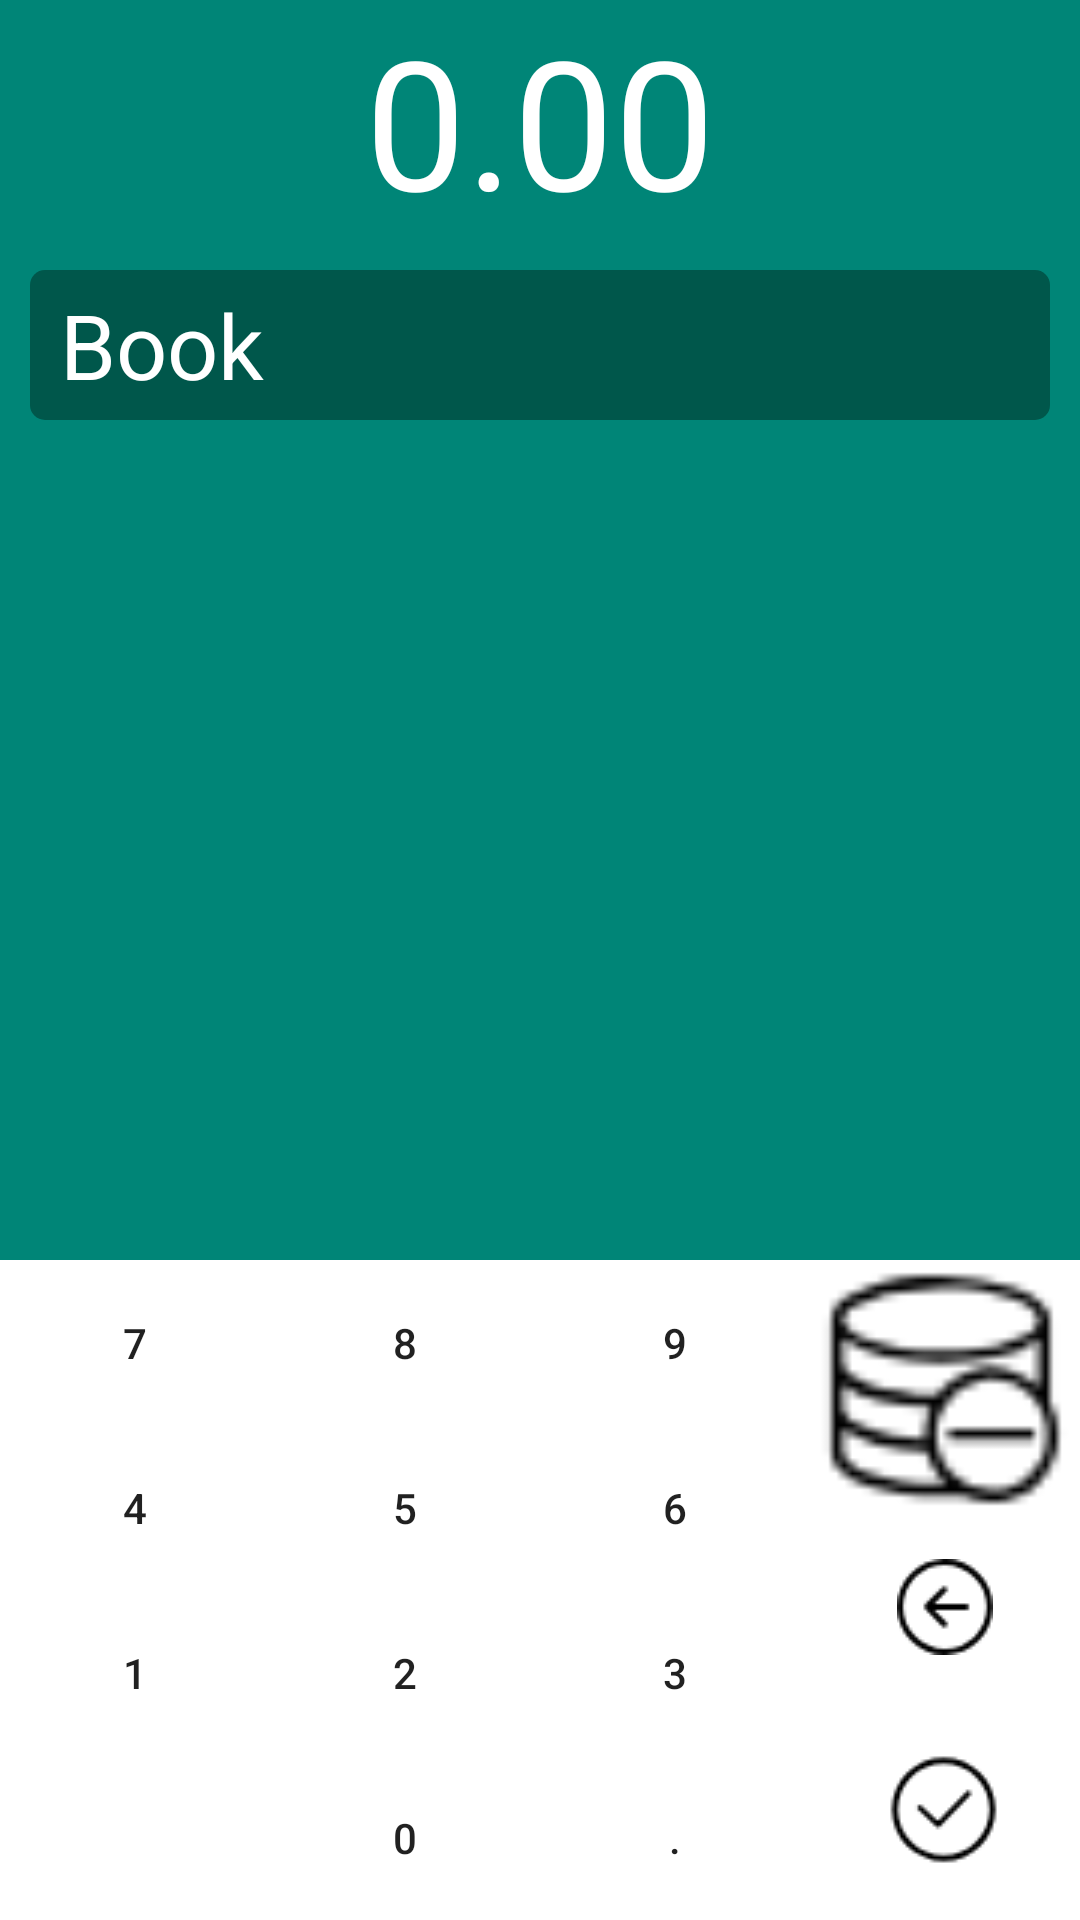

Android layout source for this screen:
<!-- AndroidManifest.xml: activity theme Theme.AppCompat.Light.NoActionBar -->
<!-- res/layout/activity_add_record.xml -->
<?xml version="1.0" encoding="utf-8"?>
<RelativeLayout xmlns:android="http://schemas.android.com/apk/res/android"
    xmlns:tools="http://schemas.android.com/tools"
    android:id="@+id/activity_add_record"
    android:layout_width="match_parent"
    android:layout_height="match_parent">

    <LinearLayout
        android:id="@+id/linearLayout"
        android:layout_width="match_parent"
        android:layout_height="220dp"
        android:layout_alignParentBottom="true"
        android:layout_alignParentLeft="true"
        android:layout_alignParentStart="true">

        <RelativeLayout
            android:layout_weight="0.25"
            android:layout_width="match_parent"
            android:layout_height="match_parent">

            <TableLayout
                android:background="@android:color/white"
                android:layout_width="match_parent"
                android:layout_height="match_parent">


                <TableRow
                    android:layout_weight="10">

                    <Button
                        android:layout_weight="1"
                        android:layout_width="match_parent"
                        android:layout_height="match_parent"
                        android:text="7"
                        android:background="@android:color/white"
                        android:id="@+id/keyboard_seven"
                        />

                    <Button
                        android:layout_weight="1"
                        android:layout_width="match_parent"
                        android:layout_height="match_parent"
                        android:text="8"
                        android:background="@android:color/white"
                        android:id="@+id/keyboard_eight"
                        />

                    <Button
                        android:layout_weight="1"
                        android:layout_width="match_parent"
                        android:layout_height="match_parent"
                        android:text="9"
                        android:background="@android:color/white"
                        android:id="@+id/keyboard_nine"
                        />



                </TableRow>

                <TableRow
                    android:layout_weight="10">

                    <Button
                        android:layout_weight="1"
                        android:layout_width="match_parent"
                        android:layout_height="match_parent"
                        android:text="4"
                        android:background="@android:color/white"
                        android:id="@+id/keyboard_four"
                        />

                    <Button
                        android:layout_weight="1"
                        android:layout_width="match_parent"
                        android:layout_height="match_parent"
                        android:text="5"
                        android:background="@android:color/white"
                        android:id="@+id/keyboard_five"
                        />

                    <Button
                        android:layout_weight="1"
                        android:layout_width="match_parent"
                        android:layout_height="match_parent"
                        android:text="6"
                        android:background="@android:color/white"
                        android:id="@+id/keyboard_six"
                        />



                </TableRow>

                <TableRow
                    android:layout_weight="10">

                    <Button
                        android:layout_weight="1"
                        android:layout_width="match_parent"
                        android:layout_height="match_parent"
                        android:text="1"
                        android:background="@android:color/white"
                        android:id="@+id/keyboard_one"
                        />

                    <Button
                        android:layout_weight="1"
                        android:layout_width="match_parent"
                        android:layout_height="match_parent"
                        android:text="2"
                        android:background="@android:color/white"
                        android:id="@+id/keyboard_two"
                        />

                    <Button
                        android:layout_weight="1"
                        android:layout_width="match_parent"
                        android:layout_height="match_parent"
                        android:text="3"
                        android:background="@android:color/white"
                        android:id="@+id/keyboard_three"
                        />



                </TableRow>

                <TableRow
                    android:layout_weight="10">

                    <Button
                        android:layout_weight="1"
                        android:layout_width="match_parent"
                        android:layout_height="match_parent"
                        android:background="@android:color/white"
                        />

                    <Button
                        android:layout_weight="1"
                        android:layout_width="match_parent"
                        android:layout_height="match_parent"
                        android:text="0"
                        android:background="@android:color/white"
                        android:id="@+id/keyboard_zero"
                        />

                    <Button
                        android:layout_weight="1"
                        android:layout_width="match_parent"
                        android:layout_height="match_parent"
                        android:text="."
                        android:background="@android:color/white"
                        android:id="@+id/keyboard_dot"
                        />



                </TableRow>



            </TableLayout>

        </RelativeLayout>

        <RelativeLayout
            android:layout_weight="0.75"
            android:layout_width="match_parent"
            android:layout_height="match_parent">

            <LinearLayout
                android:orientation="vertical"
                android:layout_width="match_parent"
                android:layout_height="match_parent">

                <ImageButton
                    android:id="@+id/keyboard_type"
                    android:layout_width="match_parent"
                    android:layout_height="wrap_content"
                    android:layout_weight="2"
                    android:background="@android:color/white"
                    android:scaleType="fitCenter"
                    android:src="@drawable/cost" />

                <ImageButton
                    android:id="@+id/keyboard_backspace"
                    android:background="@android:color/white"
                    android:src="@drawable/backspace"
                    android:layout_width="match_parent"
                    android:layout_height="wrap_content"
                    android:layout_weight="1"
                    />

                <ImageButton
                    android:id="@+id/keyboard_done"
                    android:background="@android:color/white"
                    android:src="@drawable/done"
                    android:layout_width="match_parent"
                    android:layout_height="wrap_content"
                    android:layout_weight="1"
                    />


            </LinearLayout>


        </RelativeLayout>


    </LinearLayout>

    <RelativeLayout
        android:layout_above="@id/linearLayout"
        android:background="@color/colorPrimary"
        android:layout_width="match_parent"
        android:layout_height="match_parent"
        android:focusable="true"
        android:focusableInTouchMode="true">

        <TextView
            android:id="@+id/textView_amount"
            android:textSize="60dp"
            android:textColor="@android:color/white"
            android:gravity="center"
            android:text="0.00"
            android:layout_width="match_parent"
            android:layout_height="80dp" />

        <EditText
            android:id="@+id/editText"
            android:textColor="@android:color/white"
            android:paddingLeft="10dp"
            android:textSize="30dp"
            android:text="Book"
            android:layout_margin="10dp"
            android:background="@drawable/bg_edit_text"
            android:layout_below="@+id/textView_amount"
            android:layout_width="match_parent"
            android:layout_height="50dp"/>

        <androidx.recyclerview.widget.RecyclerView
            android:id="@+id/recyclerView"
            android:layout_margin="10dp"
            android:layout_below="@+id/editText"
            android:layout_width="match_parent"
            android:layout_height="match_parent"></androidx.recyclerview.widget.RecyclerView>


    </RelativeLayout>

</RelativeLayout>
<!-- resources referenced by this layout -->
<resources>
  <color name="colorPrimary">#008577</color>
  <!-- drawable backspace: png bitmap (drawable, 971 bytes) -->
  <!-- drawable bg_edit_text (drawable) -->
  <?xml version="1.0" encoding="utf-8"?>
  <shape xmlns:android="http://schemas.android.com/apk/res/android">
  
      <solid android:color="@color/colorPrimaryDark" />
  
      <corners
          android:radius="5dp"
          />
  
  </shape>
  <!-- drawable cost: png bitmap (drawable, 1026 bytes) -->
  <!-- drawable done: png bitmap (drawable, 1174 bytes) -->
  <color name="colorPrimaryDark">#00574B</color>
</resources>
